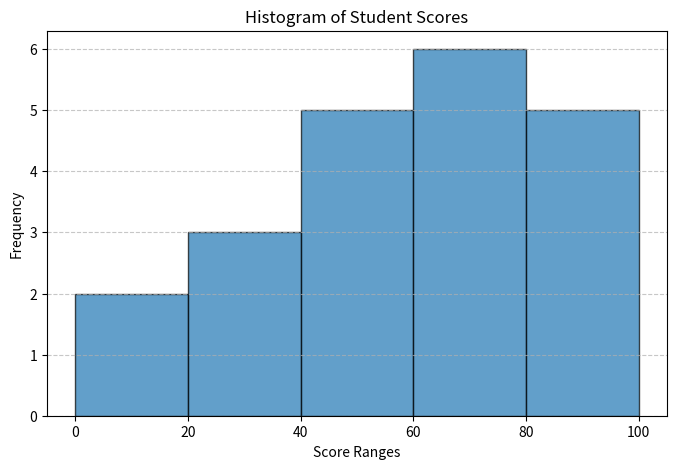

This chart was generated by the following Python code:
import numpy as np
import matplotlib.pyplot as plt

# student scores
scores = [76, 10, 21, 61, 40, 65, 40, 95, 77, 92, 59, 81, 76, 98, 57, 51, 92, 35, 17, 61, 35]

bins = [0, 20, 40, 60, 80, 100]

# Plot the histogram
plt.figure(figsize=(8, 5))
plt.hist(scores, bins=bins, edgecolor='black', alpha=0.7)
plt.xlabel("Score Ranges")
plt.ylabel("Frequency")
plt.title("Histogram of Student Scores")
plt.xticks(bins)
plt.grid(axis='y', linestyle='--', alpha=0.7)


plt.show()
